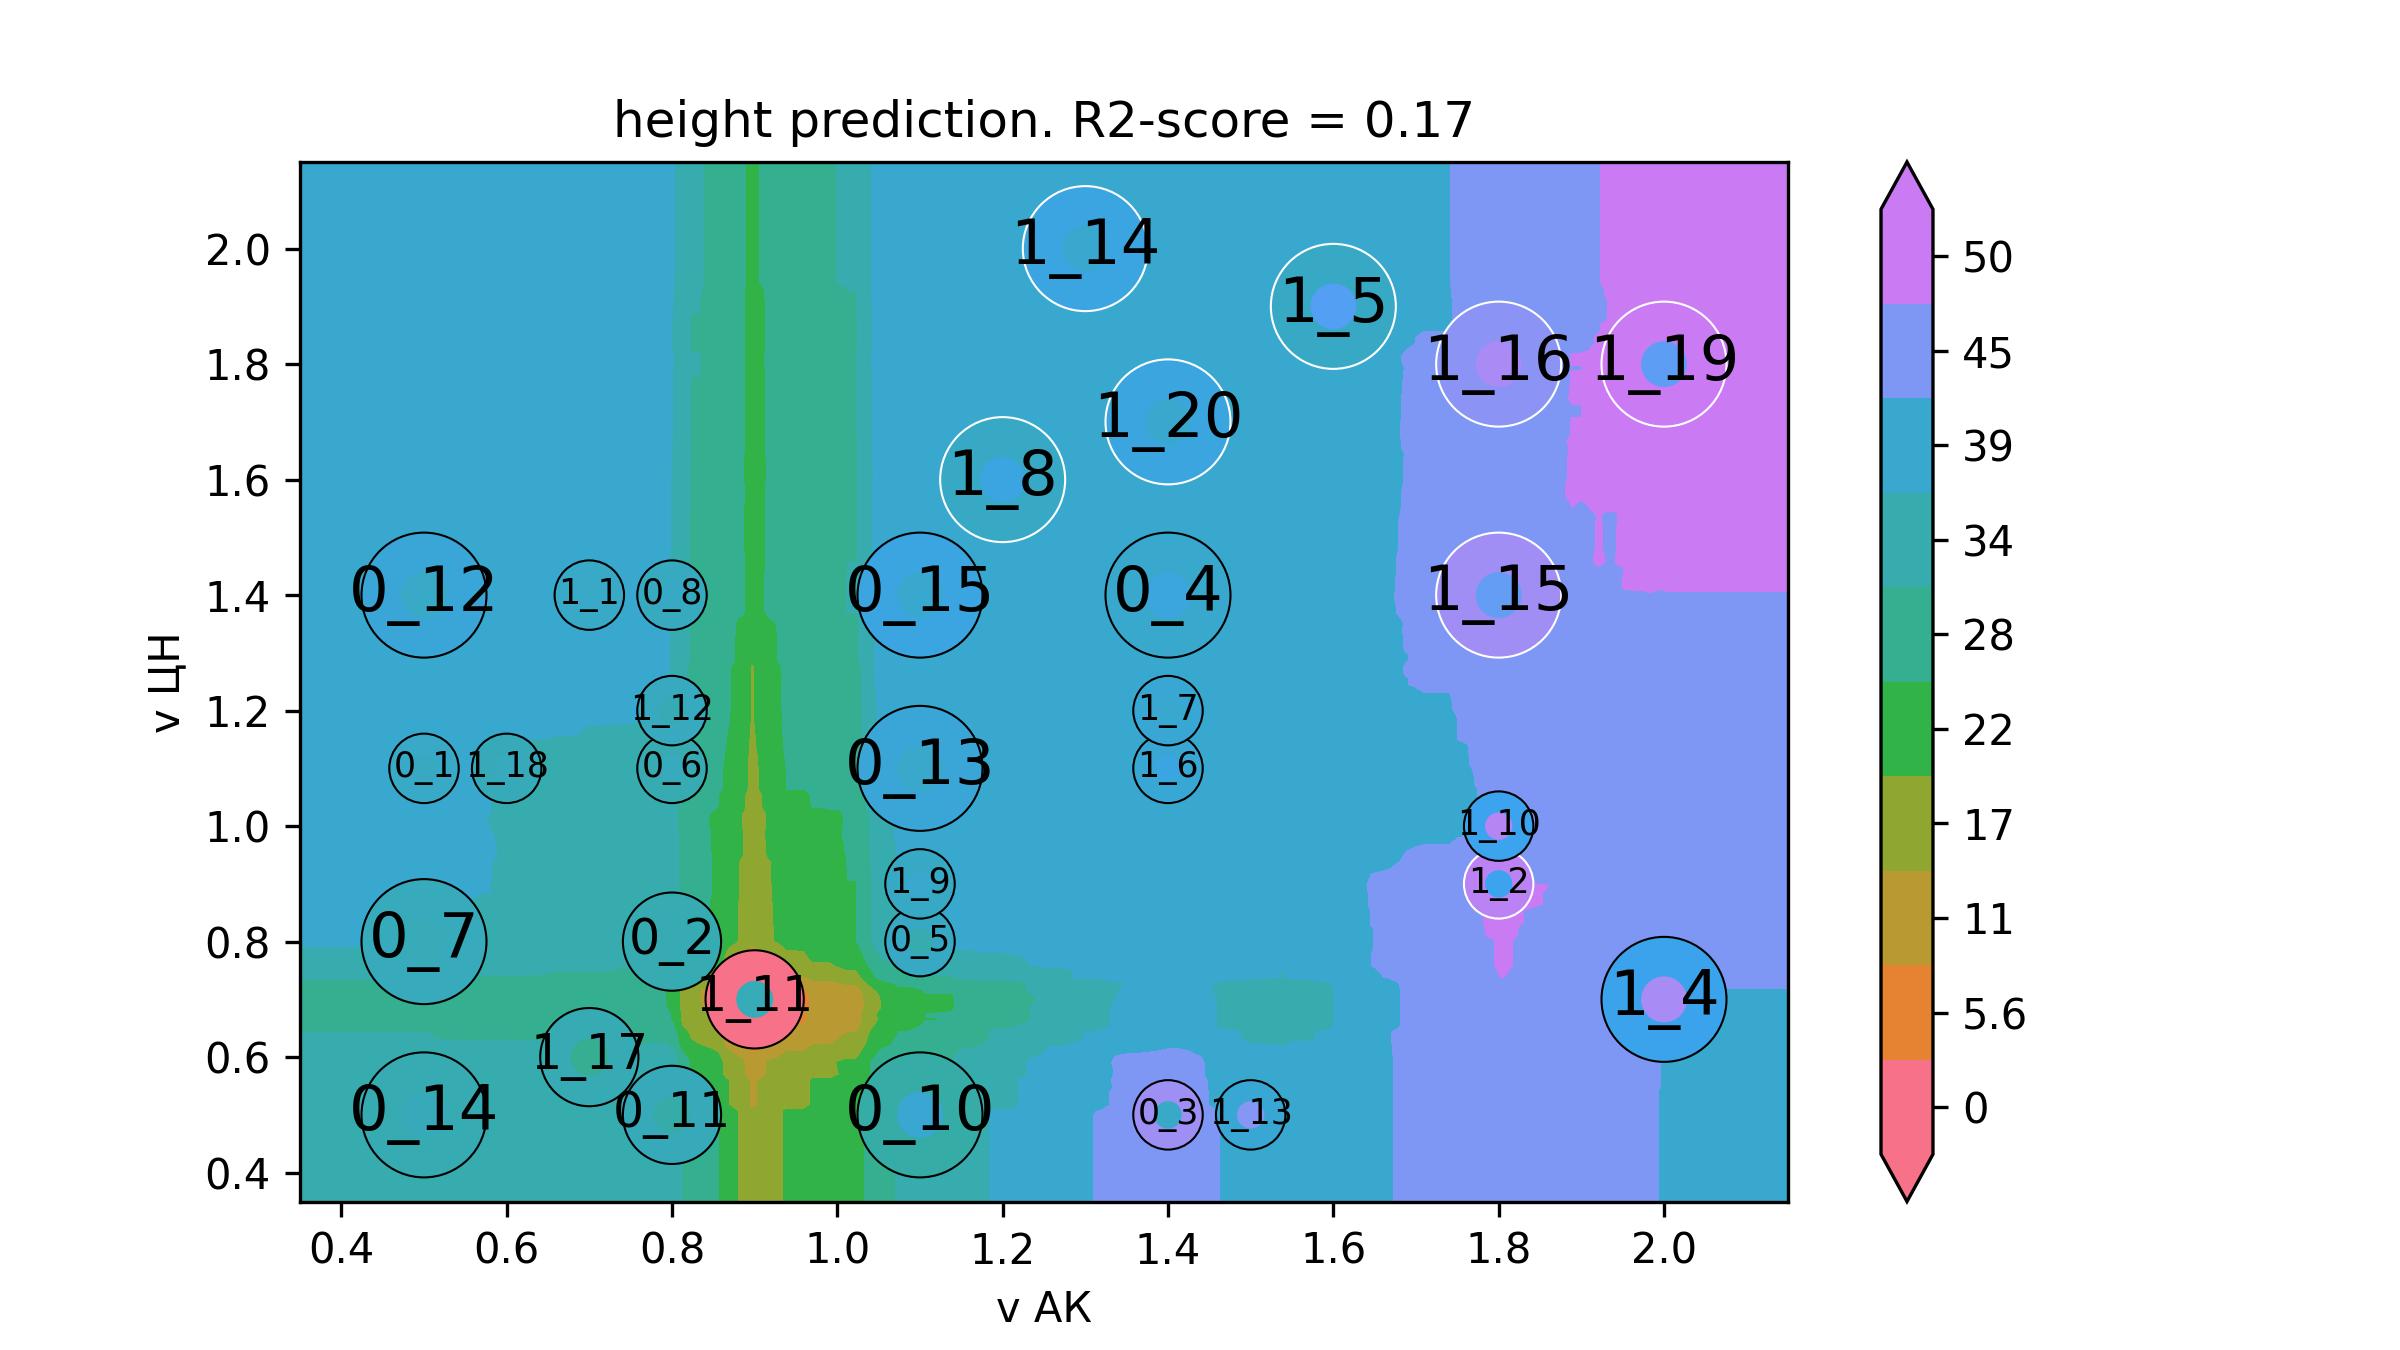

Data behind this chart, as committed beside it:
v АК, v ЦН, height
0.2, 0.2, 34.53
0.2106, 0.2, 34.53
0.2211, 0.2, 34.53
0.2317, 0.2, 34.53
0.2422, 0.2, 34.53
0.2528, 0.2, 34.53
0.2633, 0.2, 34.53
0.2739, 0.2, 34.53
0.2844, 0.2, 34.53
0.295, 0.2, 34.53
0.3055, 0.2, 34.53
0.3161, 0.2, 34.53
0.3266, 0.2, 34.53
0.3372, 0.2, 34.53
0.3477, 0.2, 34.53
0.3583, 0.2, 34.53
0.3688, 0.2, 34.53
0.3794, 0.2, 34.53
0.3899, 0.2, 34.53
0.4005, 0.2, 34.53
0.4111, 0.2, 34.53
0.4216, 0.2, 34.53
0.4322, 0.2, 34.53
0.4427, 0.2, 34.53
0.4533, 0.2, 34.53
0.4638, 0.2, 34.53
0.4744, 0.2, 34.53
0.4849, 0.2, 34.53
0.4955, 0.2, 34.53
0.506, 0.2, 34.53
0.5166, 0.2, 34.7
0.5271, 0.2, 34.71
0.5377, 0.2, 34.76
0.5482, 0.2, 34.76
0.5588, 0.2, 34.76
0.5693, 0.2, 34.76
0.5799, 0.2, 34.84
0.5905, 0.2, 34.98
0.601, 0.2, 34.98
0.6116, 0.2, 35.07
0.6221, 0.2, 35.11
0.6327, 0.2, 35.2
0.6432, 0.2, 35.22
0.6538, 0.2, 35.19
0.6643, 0.2, 35.24
0.6749, 0.2, 35.24
0.6854, 0.2, 35.21
0.696, 0.2, 35.21
0.7065, 0.2, 35.3
0.7171, 0.2, 35.38
0.7276, 0.2, 35.46
0.7382, 0.2, 35.53
0.7487, 0.2, 35.64
0.7593, 0.2, 35.87
0.7698, 0.2, 35.87
0.7804, 0.2, 36
0.791, 0.2, 36.11
0.8015, 0.2, 35.32
0.8121, 0.2, 30.79
0.8226, 0.2, 27.97
... 39,940 more rows
